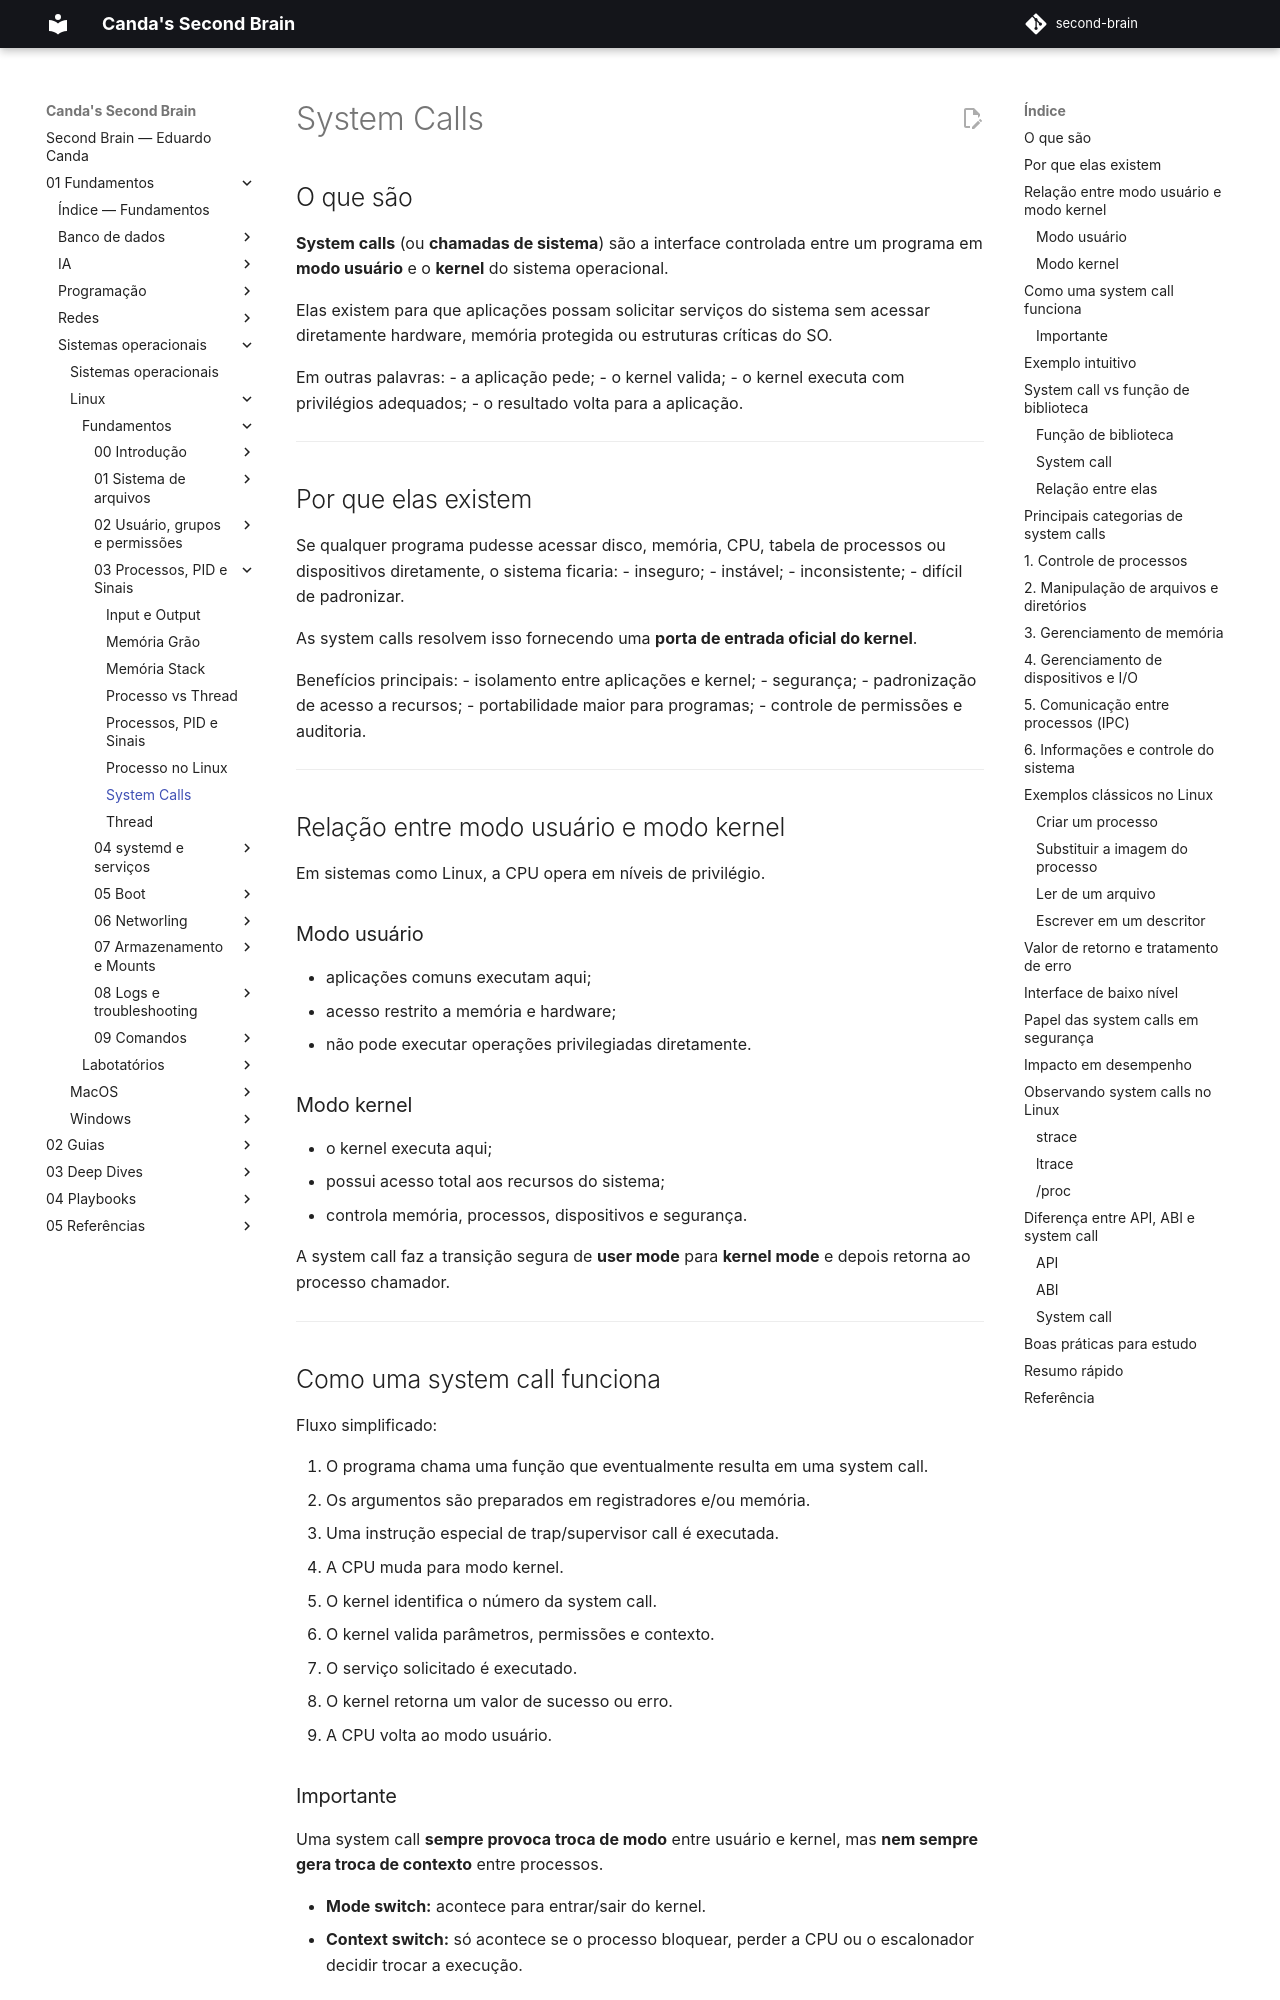

repository: EduardoCanda/second-brain · page: 01 - Fundamentos/Sistemas operacionais/Linux/Fundamentos/03 - Processos, PID e Sinais/System Calls/index.html · generator: mkdocs

# System Calls

## O que são

**System calls** (ou **chamadas de sistema**) são a interface controlada entre um programa em **modo usuário** e o **kernel** do sistema operacional.

Elas existem para que aplicações possam solicitar serviços do sistema sem acessar diretamente hardware, memória protegida ou estruturas críticas do SO.

Em outras palavras:
- a aplicação pede;
- o kernel valida;
- o kernel executa com privilégios adequados;
- o resultado volta para a aplicação.

---

## Por que elas existem

Se qualquer programa pudesse acessar disco, memória, CPU, tabela de processos ou dispositivos diretamente, o sistema ficaria:
- inseguro;
- instável;
- inconsistente;
- difícil de padronizar.

As system calls resolvem isso fornecendo uma **porta de entrada oficial do kernel**.

Benefícios principais:
- isolamento entre aplicações e kernel;
- segurança;
- padronização de acesso a recursos;
- portabilidade maior para programas;
- controle de permissões e auditoria.

---

## Relação entre modo usuário e modo kernel

Em sistemas como Linux, a CPU opera em níveis de privilégio.

### Modo usuário
- aplicações comuns executam aqui;
- acesso restrito a memória e hardware;
- não pode executar operações privilegiadas diretamente.

### Modo kernel
- o kernel executa aqui;
- possui acesso total aos recursos do sistema;
- controla memória, processos, dispositivos e segurança.

A system call faz a transição segura de **user mode** para **kernel mode** e depois retorna ao processo chamador.

---

## Como uma system call funciona

Fluxo simplificado:

1. O programa chama uma função que eventualmente resulta em uma system call.
2. Os argumentos são preparados em registradores e/ou memória.
3. Uma instrução especial de trap/supervisor call é executada.
4. A CPU muda para modo kernel.
5. O kernel identifica o número da system call.
6. O kernel valida parâmetros, permissões e contexto.
7. O serviço solicitado é executado.
8. O kernel retorna um valor de sucesso ou erro.
9. A CPU volta ao modo usuário.
